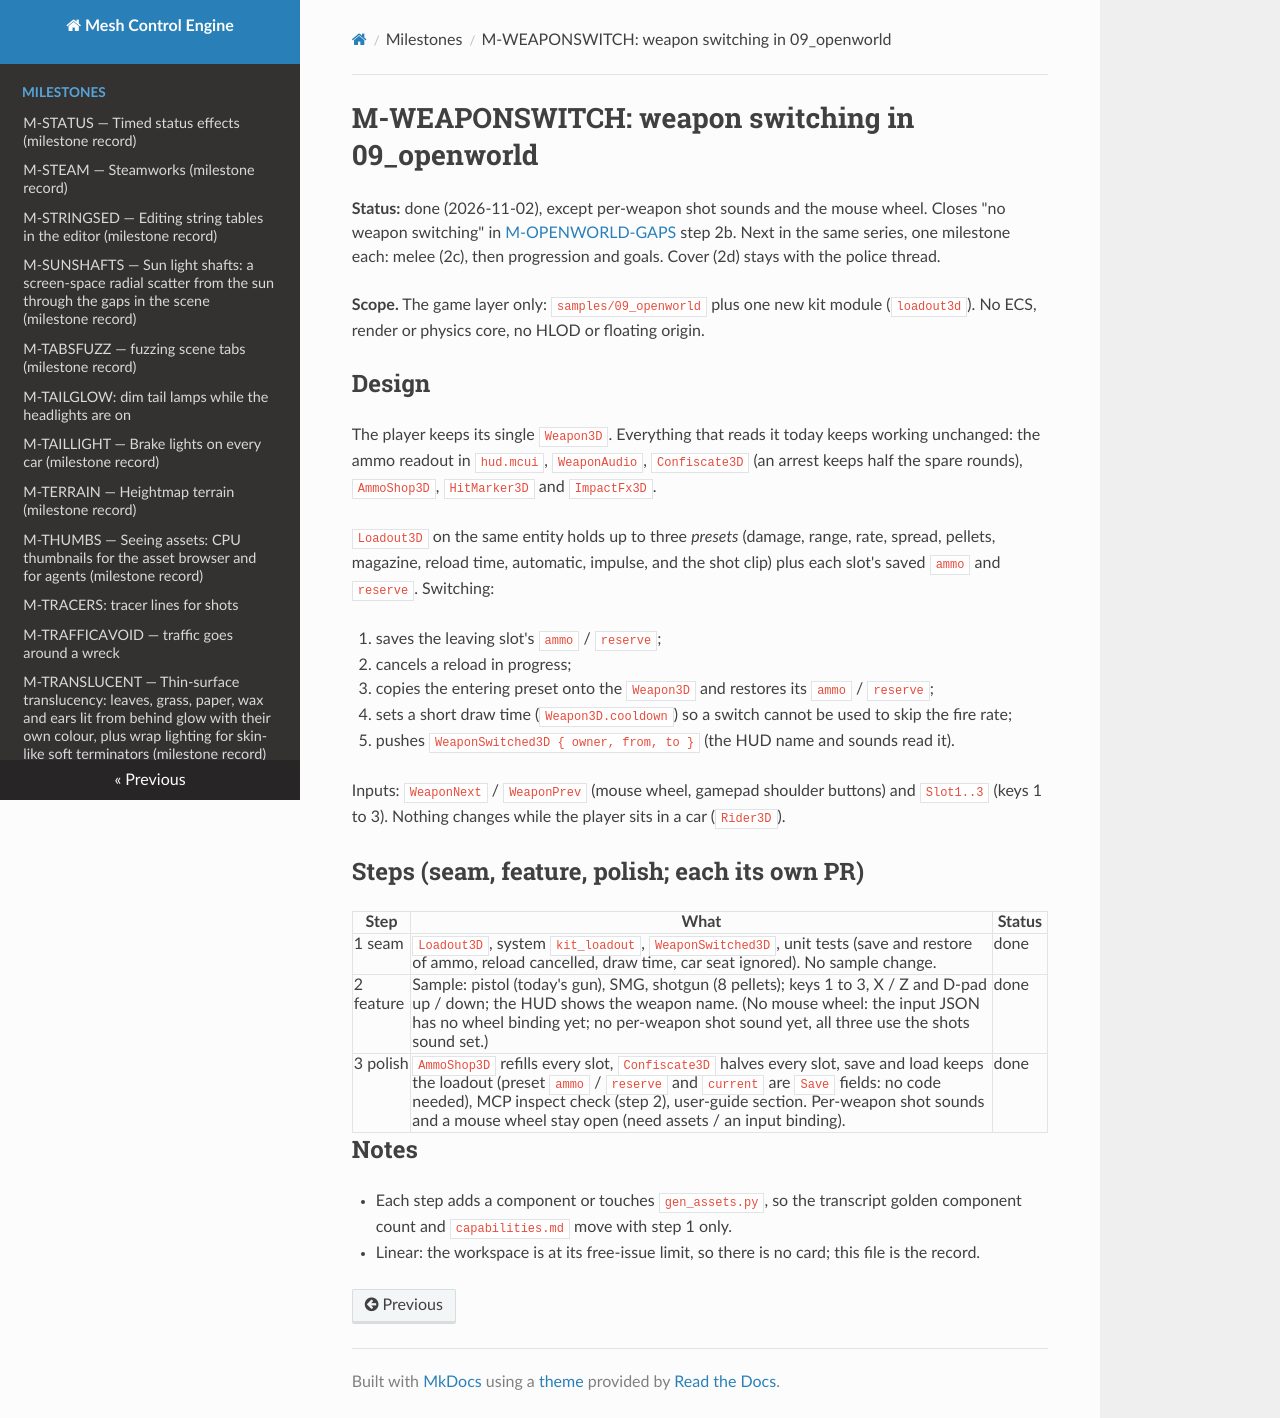

repository: sberkan09/mesh_control_engine · page: milestones/M-WEAPONSWITCH/index.html · generator: mkdocs

# M-WEAPONSWITCH: weapon switching in 09_openworld

**Status:** done (2026-11-02), except per-weapon shot sounds and the mouse wheel. Closes "no weapon switching" in [M-OPENWORLD-GAPS](M-OPENWORLD-GAPS.md) step 2b.
Next in the same series, one milestone each: melee (2c), then progression and goals. Cover (2d) stays with the police thread.

**Scope.** The game layer only: `samples/09_openworld` plus one new kit module (`loadout3d`). No ECS, render or physics core, no
HLOD or floating origin.

## Design

The player keeps its single `Weapon3D`. Everything that reads it today keeps working unchanged: the ammo readout in `hud.mcui`,
`WeaponAudio`, `Confiscate3D` (an arrest keeps half the spare rounds), `AmmoShop3D`, `HitMarker3D` and `ImpactFx3D`.

`Loadout3D` on the same entity holds up to three *presets* (damage, range, rate, spread, pellets, magazine, reload time,
automatic, impulse, and the shot clip) plus each slot's saved `ammo` and `reserve`. Switching:

1. saves the leaving slot's `ammo` / `reserve`;
2. cancels a reload in progress;
3. copies the entering preset onto the `Weapon3D` and restores its `ammo` / `reserve`;
4. sets a short draw time (`Weapon3D.cooldown`) so a switch cannot be used to skip the fire rate;
5. pushes `WeaponSwitched3D { owner, from, to }` (the HUD name and sounds read it).

Inputs: `WeaponNext` / `WeaponPrev` (mouse wheel, gamepad shoulder buttons) and `Slot1..3` (keys 1 to 3). Nothing changes while
the player sits in a car (`Rider3D`).

## Steps (seam, feature, polish; each its own PR)

| Step | What | Status |
|---|---|---|
| 1 seam | `Loadout3D`, system `kit_loadout`, `WeaponSwitched3D`, unit tests (save and restore of ammo, reload cancelled, draw time, car seat ignored). No sample change. | done |
| 2 feature | Sample: pistol (today's gun), SMG, shotgun (8 pellets); keys 1 to 3, X / Z and D-pad up / down; the HUD shows the weapon name. (No mouse wheel: the input JSON has no wheel binding yet; no per-weapon shot sound yet, all three use the shots sound set.) | done |
| 3 polish | `AmmoShop3D` refills every slot, `Confiscate3D` halves every slot, save and load keeps the loadout (preset `ammo` / `reserve` and `current` are `Save` fields: no code needed), MCP inspect check (step 2), user-guide section. Per-weapon shot sounds and a mouse wheel stay open (need assets / an input binding). | done |

## Notes

- Each step adds a component or touches `gen_assets.py`, so the transcript golden component count and `capabilities.md` move
  with step 1 only.
- Linear: the workspace is at its free-issue limit, so there is no card; this file is the record.
